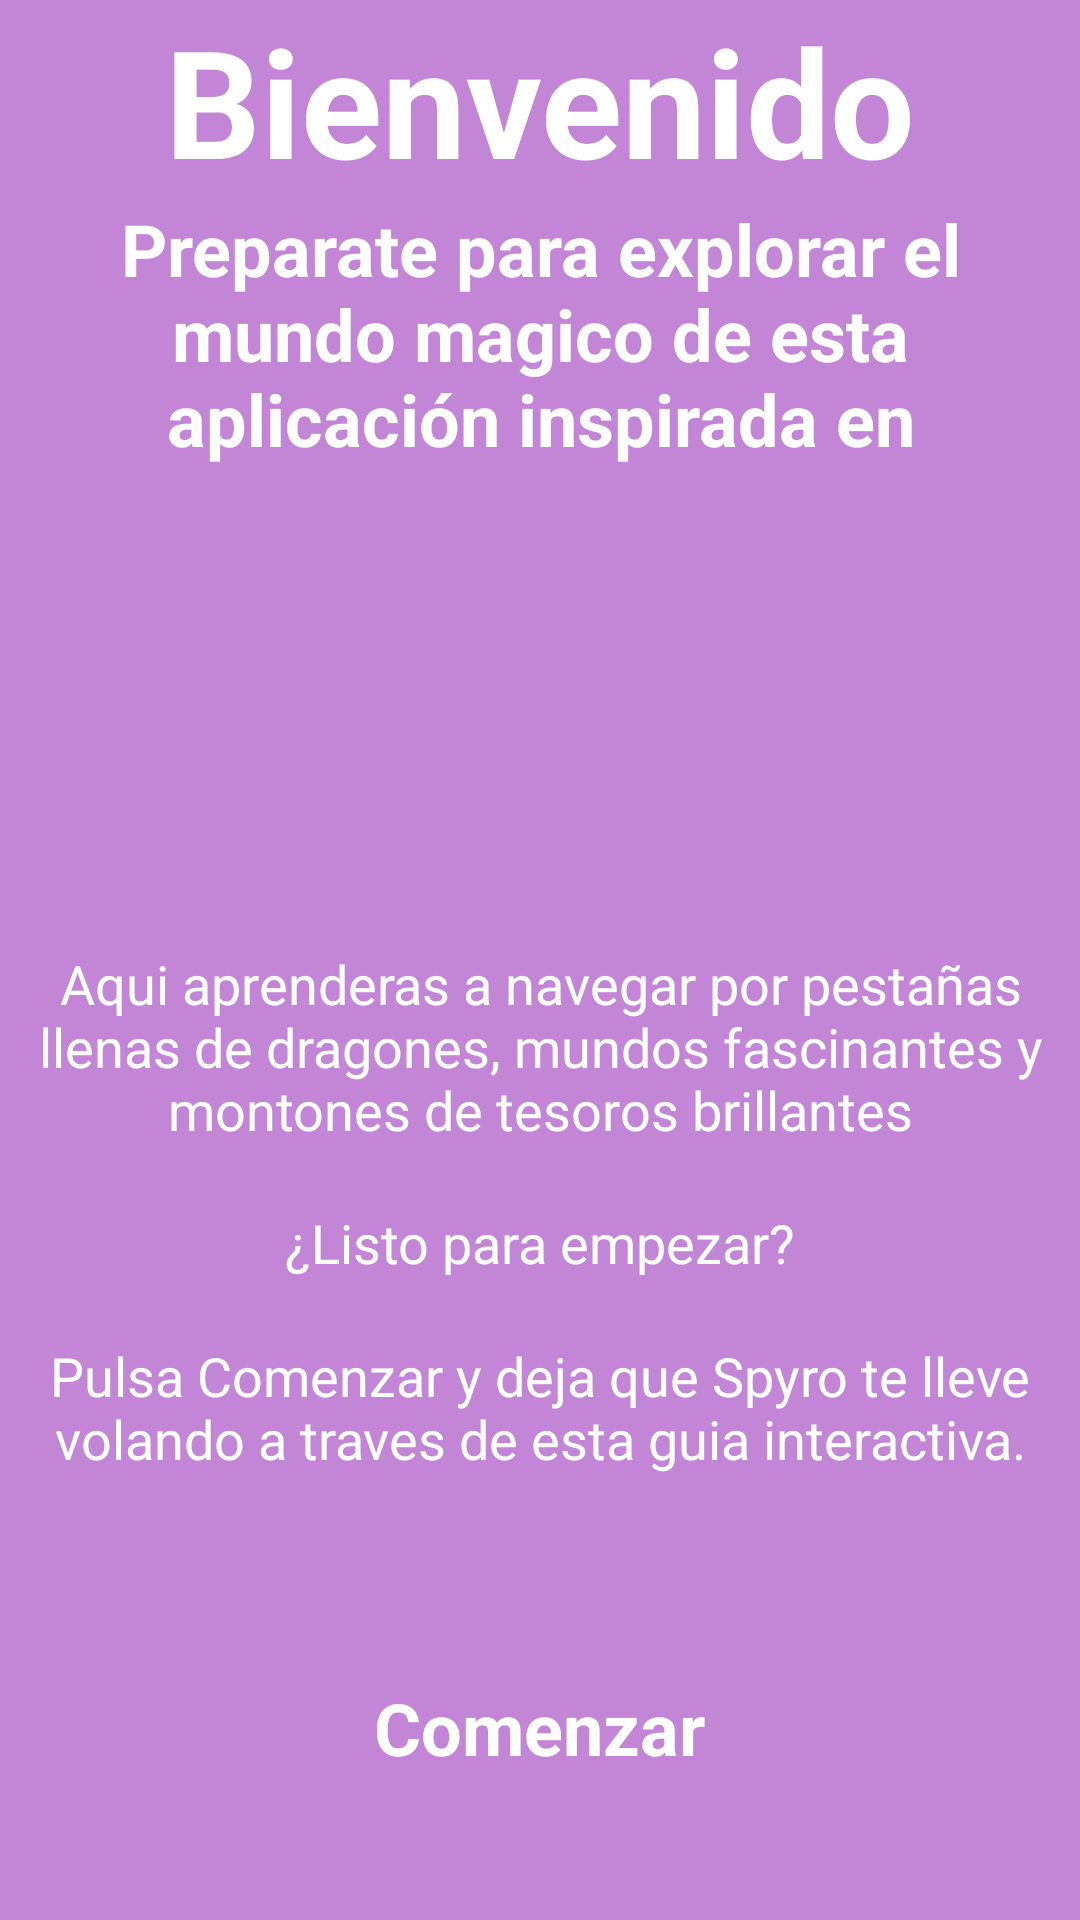

Android layout source for this screen:
<!-- AndroidManifest.xml: application theme Theme.SpyroTheDragon -->
<!-- res/layout/guide.xml -->
<?xml version="1.0" encoding="utf-8"?>
<LinearLayout xmlns:android="http://schemas.android.com/apk/res/android"
    xmlns:app="http://schemas.android.com/apk/res-auto"
    android:layout_width="match_parent"
    android:layout_height="match_parent"
    android:orientation="vertical"
    android:clickable="true"
    android:focusable="true"
    android:background="@color/purple_transparent"
    android:gravity="center"
    >



    <TextView
        android:id="@+id/Bienvenido"
        android:layout_width="match_parent"
        android:layout_height="wrap_content"
        android:text="@string/Welcome"
        style="@style/TituloGuia"
        />

    <TextView
        android:id="@+id/guiaText"
        android:layout_width="match_parent"
        android:layout_height="wrap_content"
        android:text="@string/guide_first"
        android:textColor="@color/white"
        style="@style/TextoTitulo"
        android:paddingBottom="10dp"/>

    <ImageView
        android:id="@+id/imageView2"
        android:layout_width="180dp"
        android:layout_height="150dp"
        app:srcCompat="@drawable/spyro_logo"
        android:paddingBottom="15dp"
        />

    <TextView
        android:id="@+id/textView3"
        android:layout_width="match_parent"
        android:layout_height="wrap_content"
        android:text="@string/guide_second"
        android:paddingBottom="20dp"
        style="@style/TextoNormal"/>

    <TextView
        android:id="@+id/textView4"
        android:layout_width="match_parent"
        android:layout_height="wrap_content"
        android:text="@string/guide_there"
        android:paddingBottom="20dp"
        style="@style/TextoNormal"
        />

    <TextView
        android:id="@+id/textView5"
        android:layout_width="match_parent"
        android:layout_height="wrap_content"
        android:text="@string/guide_four"
        android:paddingBottom="20dp"
        style="@style/TextoNormal"
        />
<FrameLayout
    android:layout_width="wrap_content"
    android:layout_height="wrap_content"
    >

    <ImageView
        android:id="@+id/imageView"
        android:layout_width="263dp"
        android:layout_height="163dp"
        app:srcCompat="@drawable/gems" />

    <TextView
        android:id="@+id/button_comenzar"
        android:layout_width="wrap_content"
        android:layout_height="wrap_content"
        android:text="@string/Begin"
        android:textAlignment="center"
        android:layout_gravity="center"
        style="@style/TextoTitulo"
        android:clickable="true"
        android:focusable="true"
/>
</FrameLayout>

    <TextView
        android:id="@+id/saltar_guia_start"
        android:layout_width="match_parent"
        android:layout_height="wrap_content"
        android:text="@string/jump_guide"
        android:clickable="true"
        android:textAlignment="textEnd"
        style="@style/TextoNormal"
        />


</LinearLayout>
<!-- resources referenced by this layout -->
<resources>
  <color name="purple_transparent">#999c35ba</color>
  <color name="white">#ffffff</color>
  <!-- drawable gems: png bitmap (drawable, 24798 bytes) -->
  <!-- drawable spyro_logo: png bitmap (drawable, 96330 bytes) -->
  <string name="Begin">Comenzar</string>
  <string name="Welcome">Bienvenido</string>
  <string name="guide_first">Preparate para explorar el mundo magico de esta aplicación inspirada en</string>
  <string name="guide_four">Pulsa Comenzar y deja que Spyro te lleve volando a traves de esta guia interactiva.</string>
  <string name="guide_second">Aqui aprenderas a navegar por pestañas llenas de dragones, mundos fascinantes y montones de tesoros brillantes</string>
  <string name="guide_there">¿Listo para empezar?</string>
  <string name="jump_guide">Saltar Guia</string>
  <style name="TextoNormal">
          <item name="android:textColor">@android:color/white</item>
          <item name="android:textSize">18sp</item>
          <item name="android:gravity">center</item>
  
      </style>
  <style name="TextoTitulo">
          <item name="android:textColor">@android:color/white</item>
          <item name="android:textSize">24sp</item>
          <item name="android:textStyle">bold</item>
          <item name="android:gravity">center</item>
  
      </style>
  <style name="TituloGuia">
          <item name="android:textColor">@android:color/white</item>
          <item name="android:textSize">50sp</item>
          <item name="android:textStyle">bold</item>
          <item name="android:gravity">center</item>
  
      </style>
</resources>
